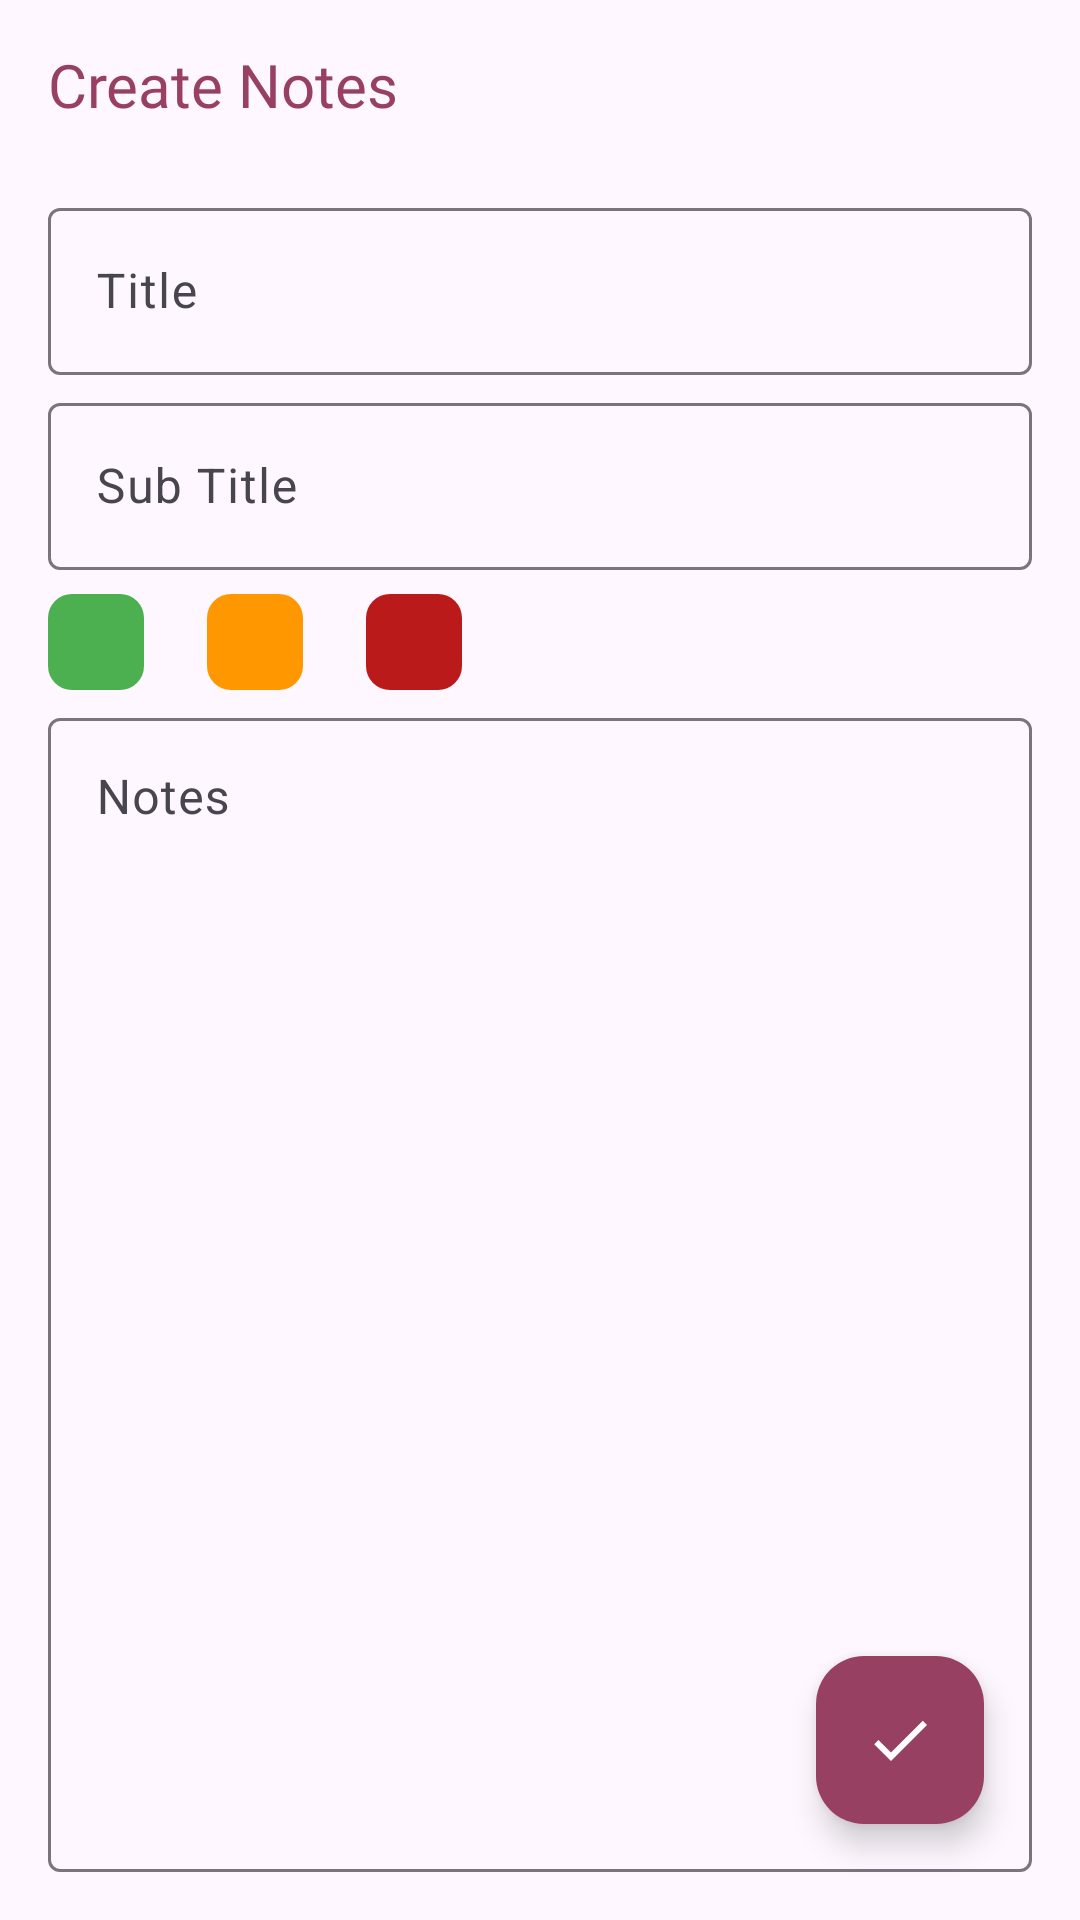

Produce the Android XML layout that renders to this screen, including the resource entries it uses.
<!-- AndroidManifest.xml: application theme Theme.BuddyNotes -->
<!-- res/layout/fragment_create.xml -->
<?xml version="1.0" encoding="utf-8"?>
<androidx.constraintlayout.widget.ConstraintLayout xmlns:android="http://schemas.android.com/apk/res/android"
    xmlns:app="http://schemas.android.com/apk/res-auto"
    xmlns:tools="http://schemas.android.com/tools"
    android:layout_width="match_parent"
    android:layout_height="match_parent"
    tools:context=".fragments.CreateFragment">

    <com.google.android.material.floatingactionbutton.FloatingActionButton
        android:id="@+id/fabCreate"
        android:layout_width="wrap_content"
        android:layout_height="wrap_content"
        android:layout_marginEnd="32dp"
        android:layout_marginBottom="32dp"
        android:clickable="true"
        android:src="@drawable/ic_done"
        app:backgroundTint="@color/c10"
        app:layout_constraintBottom_toBottomOf="parent"
        app:layout_constraintEnd_toEndOf="parent"
        app:tint="@color/white" />

    <com.google.android.material.textfield.TextInputLayout
        android:id="@+id/textInputLayout"
        android:layout_width="0dp"
        android:layout_height="wrap_content"
        android:layout_marginStart="16dp"
        android:layout_marginTop="8dp"
        android:layout_marginEnd="16dp"
        app:layout_constraintEnd_toEndOf="parent"
        app:layout_constraintStart_toStartOf="parent"
        app:layout_constraintTop_toBottomOf="@+id/constraintLayout2">

        <com.google.android.material.textfield.TextInputEditText
            android:id="@+id/etTitle"
            android:layout_width="match_parent"
            android:layout_height="wrap_content"
            android:hint="Title"
            android:maxLines="1" />
    </com.google.android.material.textfield.TextInputLayout>

    <androidx.constraintlayout.widget.ConstraintLayout
        android:id="@+id/constraintLayout2"
        android:layout_width="0dp"
        android:layout_height="56dp"
        app:layout_constraintEnd_toEndOf="parent"
        app:layout_constraintStart_toStartOf="parent"
        app:layout_constraintTop_toTopOf="parent">

        <TextView
            android:id="@+id/textView2"
            style="@style/tvHeader"
            android:layout_width="wrap_content"
            android:layout_height="wrap_content"
            android:layout_marginStart="16dp"
            android:text="Create Notes"
            app:layout_constraintBottom_toBottomOf="parent"
            app:layout_constraintStart_toStartOf="parent"
            app:layout_constraintTop_toTopOf="parent" />
    </androidx.constraintlayout.widget.ConstraintLayout>

    <com.google.android.material.textfield.TextInputLayout
        android:id="@+id/textInputLayout2"
        android:layout_width="0dp"
        android:layout_height="wrap_content"
        android:layout_marginTop="4dp"
        app:layout_constraintEnd_toEndOf="@+id/textInputLayout"
        app:layout_constraintStart_toStartOf="@+id/textInputLayout"
        app:layout_constraintTop_toBottomOf="@+id/textInputLayout">

        <com.google.android.material.textfield.TextInputEditText
            android:id="@+id/etSubTitle"
            android:layout_width="match_parent"
            android:layout_height="wrap_content"
            android:hint="Sub Title"
            android:maxLines="1" />
    </com.google.android.material.textfield.TextInputLayout>

    <ImageView
        android:id="@+id/pGreen"
        android:layout_width="32dp"
        android:layout_height="32dp"
        android:layout_marginTop="8dp"
        android:background="@drawable/green"
        app:layout_constraintStart_toStartOf="@+id/textInputLayout2"
        app:layout_constraintTop_toBottomOf="@+id/textInputLayout2" />

    <ImageView
        android:id="@+id/pYellow"
        android:layout_width="32dp"
        android:layout_height="32dp"
        android:layout_marginStart="21dp"
        android:background="@drawable/yellow"
        app:layout_constraintBottom_toBottomOf="@+id/pGreen"
        app:layout_constraintStart_toEndOf="@+id/pGreen"
        app:layout_constraintTop_toTopOf="@+id/pGreen" />

    <ImageView
        android:id="@+id/pRed"
        android:layout_width="32dp"
        android:layout_height="32dp"
        android:layout_marginStart="21dp"
        android:background="@drawable/red"
        app:layout_constraintBottom_toBottomOf="@+id/pYellow"
        app:layout_constraintStart_toEndOf="@+id/pYellow"
        app:layout_constraintTop_toTopOf="@+id/pYellow" />

    <com.google.android.material.textfield.TextInputLayout
        android:layout_width="0dp"
        android:layout_height="0dp"
        android:layout_marginTop="4dp"
        android:layout_marginBottom="16dp"
        app:layout_constraintBottom_toBottomOf="parent"
        app:layout_constraintEnd_toEndOf="@+id/textInputLayout2"
        app:layout_constraintStart_toStartOf="@+id/pGreen"
        app:layout_constraintTop_toBottomOf="@+id/pGreen">

        <com.google.android.material.textfield.TextInputEditText
            android:id="@+id/etNotes"
            android:layout_width="match_parent"
            android:layout_height="match_parent"
            android:gravity="start"
            android:hint="Notes" />
    </com.google.android.material.textfield.TextInputLayout>
</androidx.constraintlayout.widget.ConstraintLayout>
<!-- resources referenced by this layout -->
<resources>
  <color name="c10">#984062</color>
  <color name="white">#FFFFFFFF</color>
  
      //app colors
  <!-- drawable green (drawable) -->
  <?xml version="1.0" encoding="utf-8"?>
  <shape android:shape="rectangle" xmlns:android="http://schemas.android.com/apk/res/android">
  <corners android:radius="8dp"/>
      <solid android:color="#4CAF50"/>
  </shape>
  <!-- drawable ic_done (drawable) -->
  <vector xmlns:android="http://schemas.android.com/apk/res/android" android:width="24dp" android:height="24dp" android:viewportWidth="24" android:viewportHeight="24" android:tint="@color/white">
      <path android:fillColor="@android:color/white" android:pathData="M9,16.2L4.8,12l-1.4,1.4L9,19 21,7l-1.4,-1.4L9,16.2z"/>
  </vector>
  <!-- drawable red (drawable) -->
  <?xml version="1.0" encoding="utf-8"?>
  <shape android:shape="rectangle" xmlns:android="http://schemas.android.com/apk/res/android">
  <corners android:radius="8dp"/>
      <solid android:color="@color/red"/>
  </shape>
  <!-- drawable yellow (drawable) -->
  <?xml version="1.0" encoding="utf-8"?>
  <shape android:shape="rectangle" xmlns:android="http://schemas.android.com/apk/res/android">
  <corners android:radius="8dp"/>
      <solid android:color="#FF9800"/>
  </shape>
  <style name="tvHeader">
          <item name="android:fontFamily">@font/poppins_semibold</item>
          <item name="android:textColor">@color/c10</item>
          <item name="android:textSize">20sp</item>
      </style>
  <style name="Theme.BuddyNotes" parent="Base.Theme.BuddyNotes" />
  <color name="red">#ba1a1a</color>
  <style name="Base.Theme.BuddyNotes" parent="Theme.Material3.Light.NoActionBar">
          
          
      </style>
</resources>
